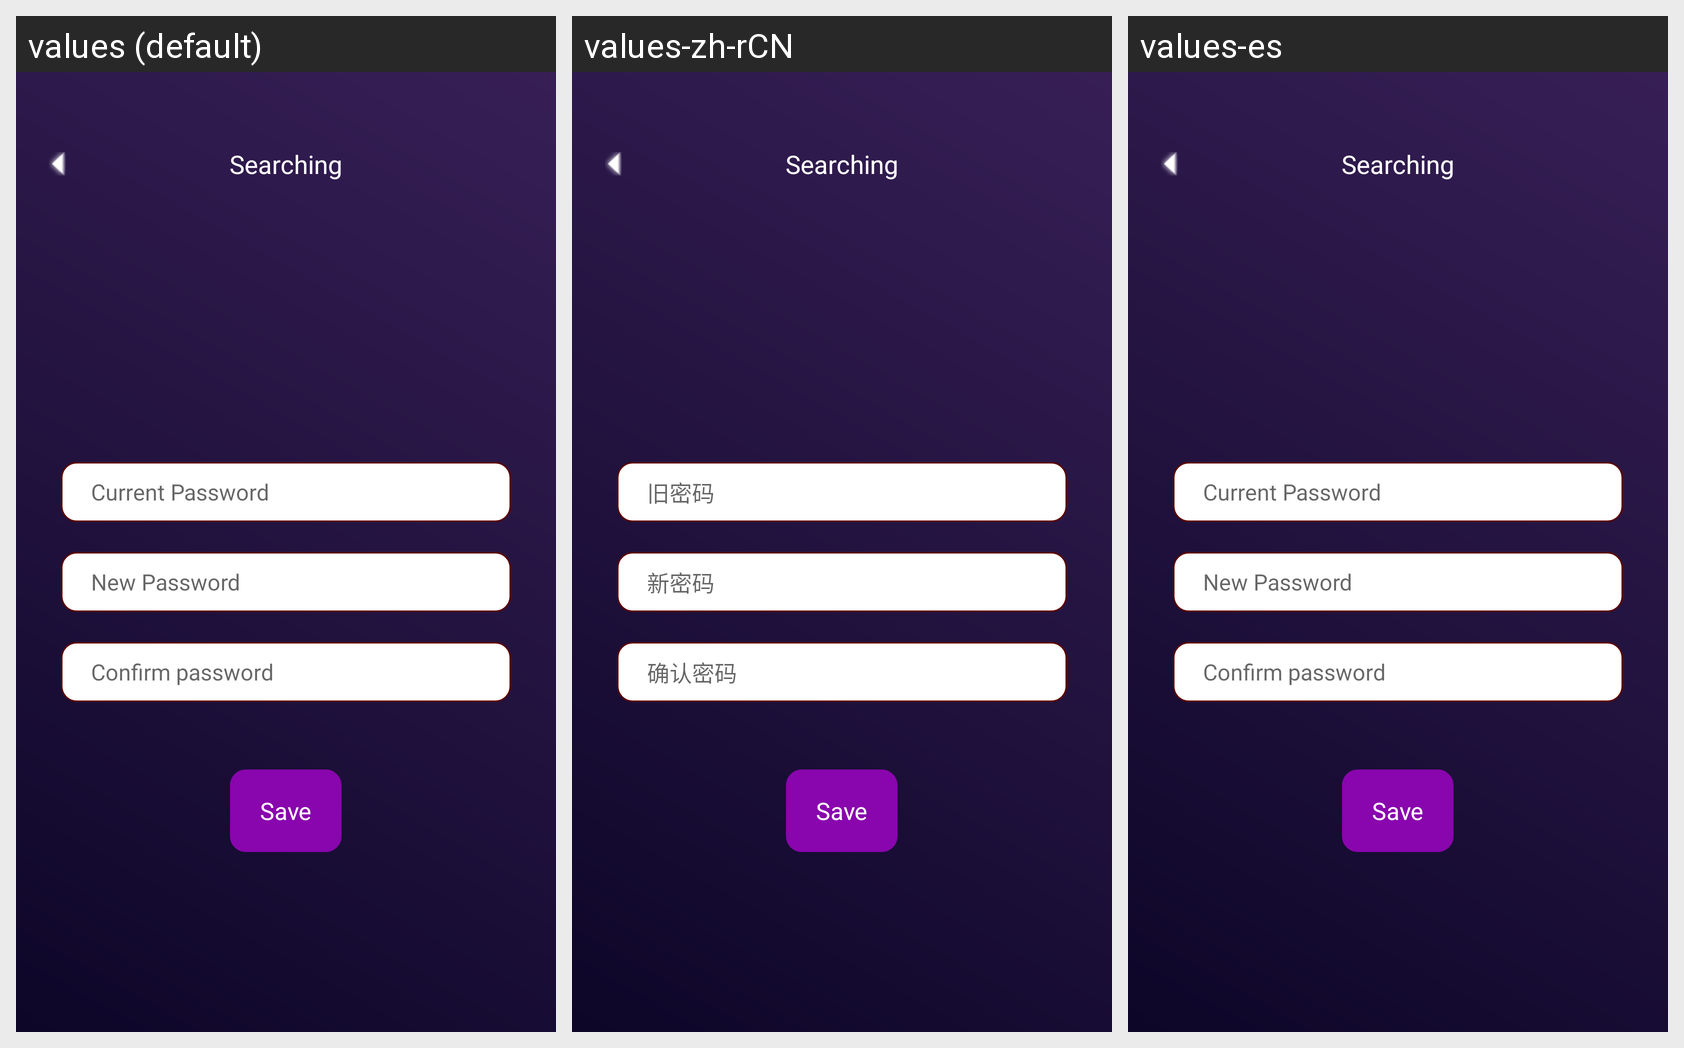

Here is an Android app screen in its default locale and in the app's own translations. Write out the translated-string differences for the strings that appear on this screen.
Android screen res/layout/activity_set_password.xml rendered under 3 locales, left to right: values (default), values-zh-rCN, values-es. Device: Nexus 5 (rendered at 1080×1920; each locale shown at half size, 540×960, under a caption strip naming it); theme AppTheme.
Strings drawn on this screen, with the default value and each locale's value (text and hints the layout hard-codes, and strings that could not be matched under every locale, appear in the picture but are not listed):

oldPassword
  values: Current Password
  values-zh-rCN: 旧密码
  values-es: Current Password

newPassword1
  values: New Password
  values-zh-rCN: 新密码
  values-es: New Password

confirmPassword
  values: Confirm password
  values-zh-rCN: 确认密码
  values-es: Confirm password
